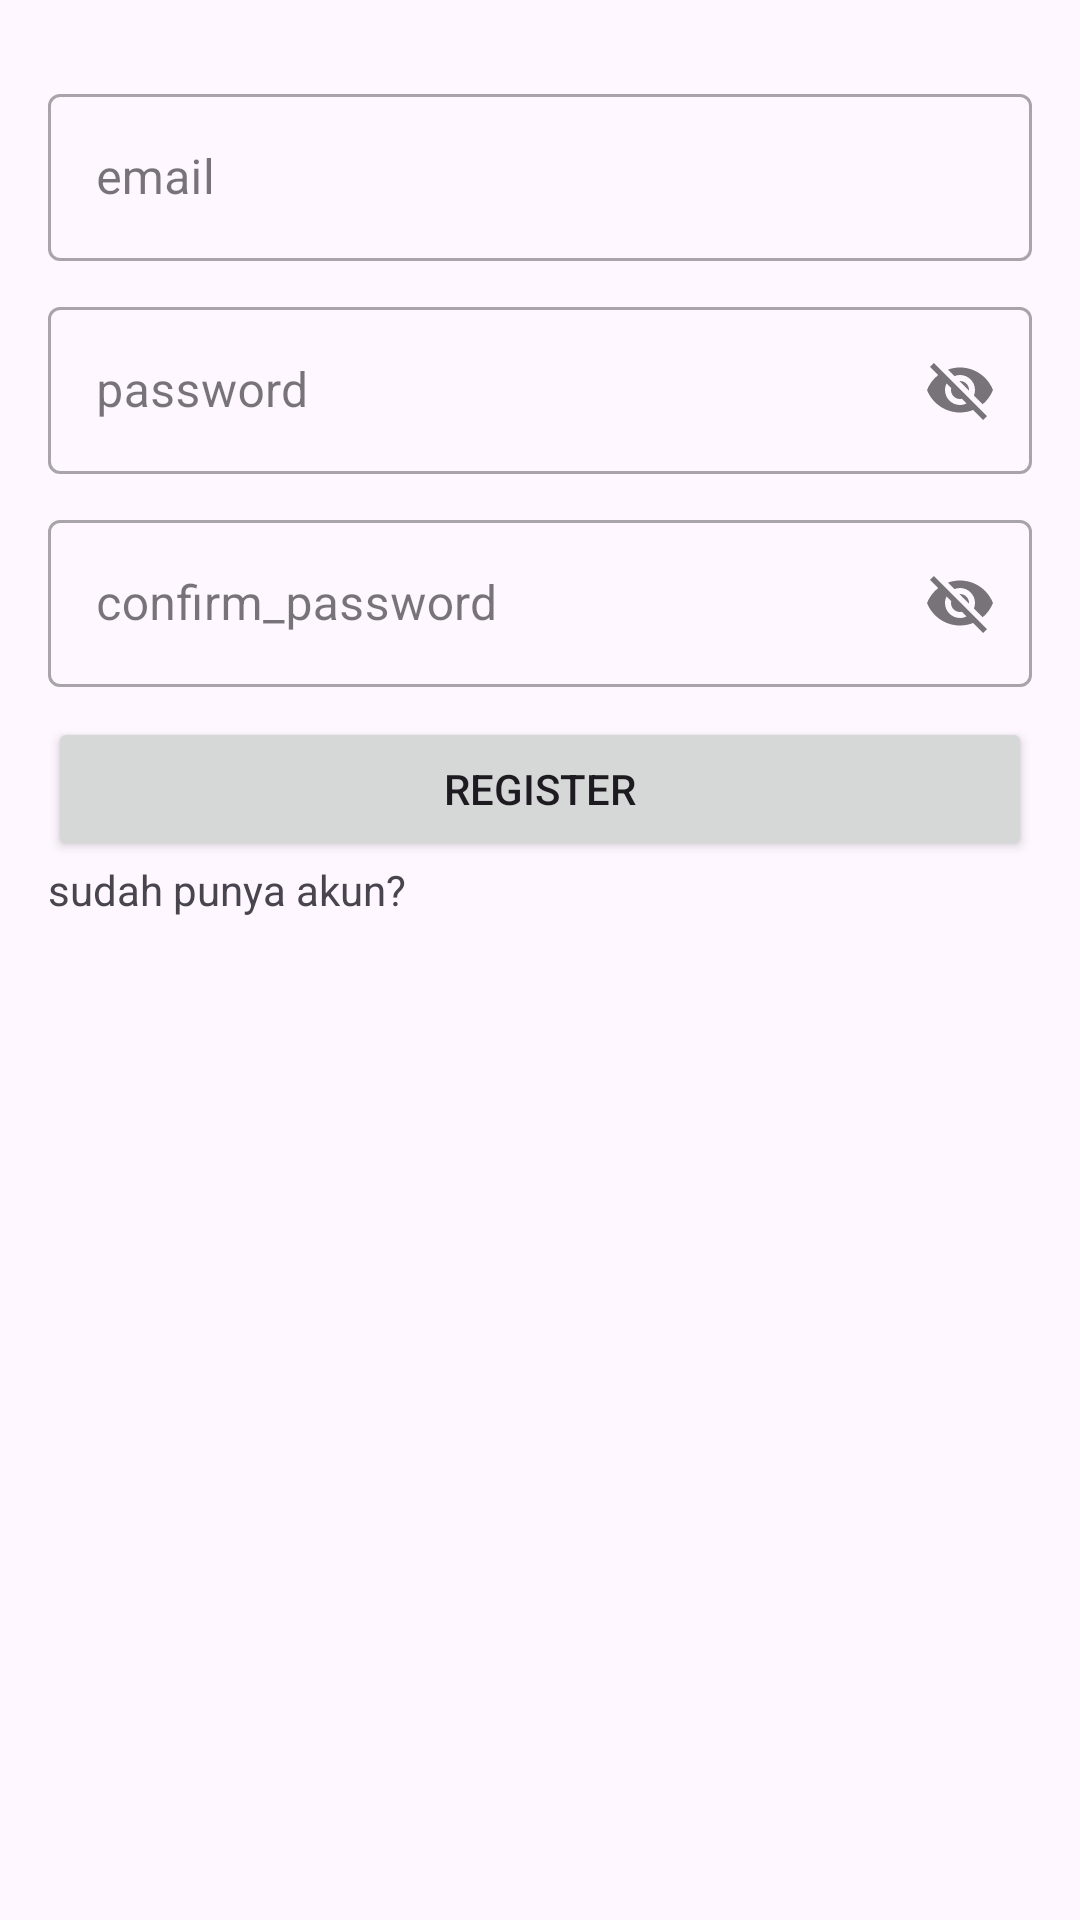

Reconstruct the res/layout file that produces this screen, plus the resources it refers to.
<!-- AndroidManifest.xml: application theme Theme.ChallangChapter5 -->
<!-- res/layout/fragment_register.xml -->
<?xml version="1.0" encoding="utf-8"?>
<LinearLayout xmlns:android="http://schemas.android.com/apk/res/android"
    xmlns:tools="http://schemas.android.com/tools"
    android:layout_width="match_parent"
    android:layout_height="match_parent"
    xmlns:app="http://schemas.android.com/apk/res-auto"
    android:padding="16dp"
    android:orientation="vertical"
    tools:context=".register.RegisterFragment">

    <com.google.android.material.textfield.TextInputLayout
        android:id="@+id/outlinedTextField"
        android:layout_width="match_parent"
        android:layout_height="wrap_content"
        android:hint="email"
        android:layout_marginTop="10dp"
        style="@style/Widget.MaterialComponents.TextInputLayout.OutlinedBox"
        app:layout_constraintEnd_toEndOf="parent"
        app:layout_constraintStart_toStartOf="parent"
        app:layout_constraintTop_toBottomOf="@+id/tvRegister">

        <com.google.android.material.textfield.TextInputEditText
            android:id="@+id/etEmailRegister"
            android:layout_width="match_parent"
            android:layout_height="wrap_content" />
    </com.google.android.material.textfield.TextInputLayout>

    <com.google.android.material.textfield.TextInputLayout
        android:id="@+id/outlinedTextField2"
        android:layout_width="match_parent"
        android:layout_height="wrap_content"
        android:hint="password"
        android:layout_marginTop="10dp"
        app:endIconMode="password_toggle"
        style="@style/Widget.MaterialComponents.TextInputLayout.OutlinedBox"
        app:layout_constraintEnd_toEndOf="parent"
        app:layout_constraintStart_toStartOf="parent"
        app:layout_constraintTop_toBottomOf="@+id/outlinedTextField">

        <com.google.android.material.textfield.TextInputEditText
            android:id="@+id/etPasswordRegister"
            android:layout_width="match_parent"
            android:layout_height="wrap_content" />
    </com.google.android.material.textfield.TextInputLayout>

    <com.google.android.material.textfield.TextInputLayout
        android:id="@+id/outlinedTextField3"
        android:layout_width="match_parent"
        android:layout_height="wrap_content"
        android:hint="confirm_password"
        android:layout_marginTop="10dp"
        app:endIconMode="password_toggle"
        style="@style/Widget.MaterialComponents.TextInputLayout.OutlinedBox"
        app:layout_constraintEnd_toEndOf="parent"
        app:layout_constraintStart_toStartOf="parent"
        app:layout_constraintTop_toBottomOf="@+id/outlinedTextField2">

        <com.google.android.material.textfield.TextInputEditText
            android:id="@+id/etRePasswordRegister"
            android:layout_width="match_parent"
            android:layout_height="wrap_content" />
    </com.google.android.material.textfield.TextInputLayout>

    <Button
        android:id="@+id/btnRegister"
        android:layout_width="match_parent"
        android:layout_height="wrap_content"
        android:layout_marginTop="10dp"
        android:text="Register"/>

    <TextView
        android:id="@+id/sudahPunyaAKun"
        android:layout_width="wrap_content"
        android:layout_height="wrap_content"
        android:text="sudah punya akun?"/>

</LinearLayout>
<!-- resources referenced by this layout -->
<resources>
  <style name="Theme.ChallangChapter5" parent="Base.Theme.ChallangChapter5" />
  <style name="Base.Theme.ChallangChapter5" parent="Theme.Material3.DayNight.NoActionBar">
          
          
      </style>
</resources>
